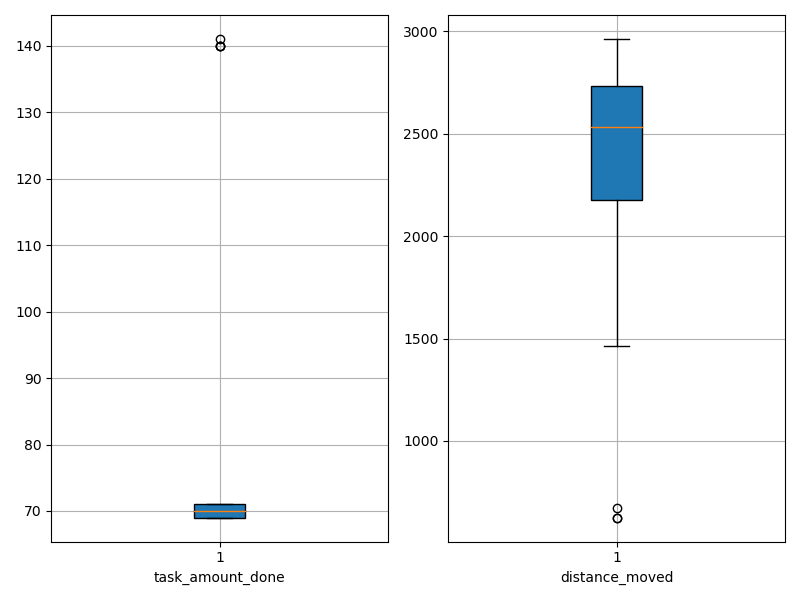

The table this chart was drawn from, first rows:
agent_id, task_amount_done, distance_moved
0, 70.0, 2752
1, 70.0, 1462
2, 69.0, 2569
3, 140.0, 2499
4, 70.0, 2766
5, 70.0, 2517
6, 70.0, 626
7, 71.0, 1579
8, 71.0, 2135
9, 69.0, 2282
10, 70.0, 2809
11, 70.0, 2922
12, 71.0, 2797
13, 71.0, 2885
14, 69.0, 1644
15, 69.0, 2382
16, 70.0, 2612
17, 69.0, 2377
18, 69.0, 1575
19, 71.0, 2585
20, 69.0, 625.4
21, 71.0, 2647
22, 69.0, 2634
23, 71.0, 2853
24, 70.0, 1527
25, 71.0, 2899
26, 70.0, 2484
27, 69.0, 1877
28, 69.0, 2964
29, 69.0, 1688
30, 69.0, 2693
31, 69.0, 2546
32, 71.0, 2227
33, 141.0, 2593
34, 70.0, 2903
35, 70.0, 2525
36, 71.0, 2490
37, 140.0, 2558
38, 70.0, 2477
39, 140.0, 2542
40, 70.0, 674.8
41, 70.0, 2758
42, 70.0, 2587
43, 70.0, 2250
44, 69.0, 2744
45, 71.0, 1761
46, 71.0, 2857
47, 71.0, 2172
48, 70.0, 2192
49, 70.0, 2687
